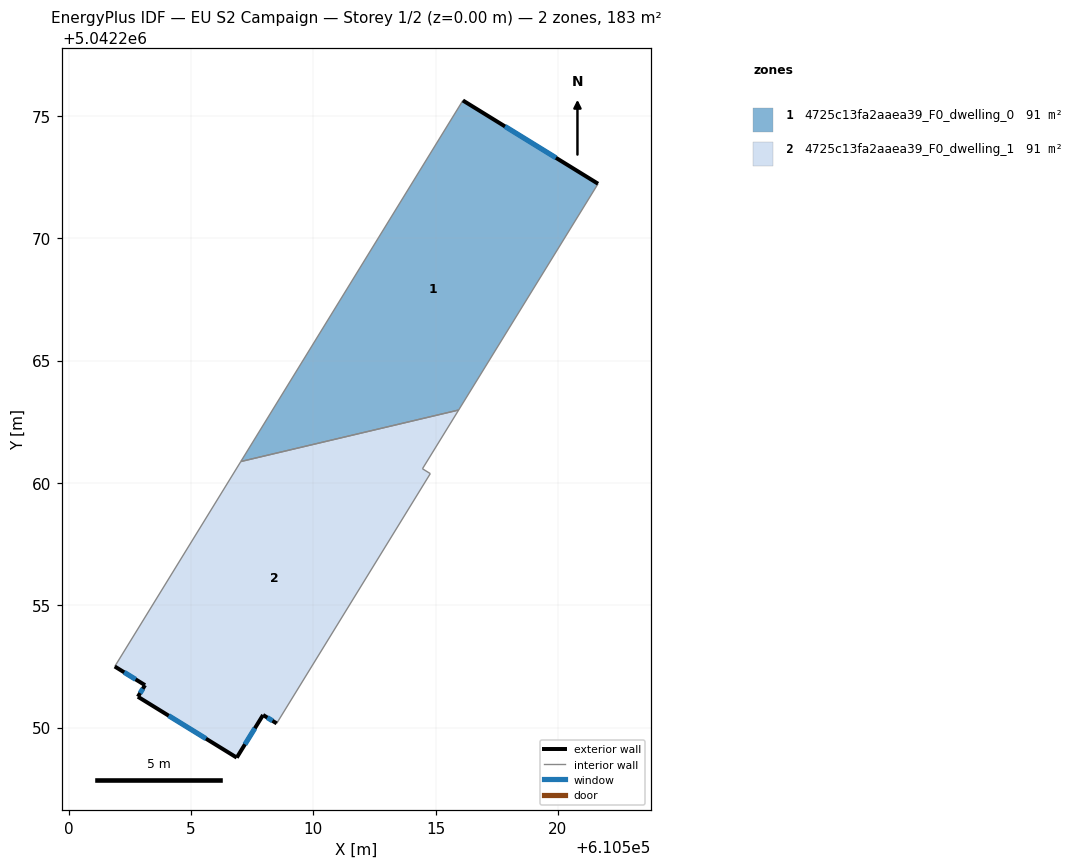
=== STOREY PLAN SPEC (per zone: floor XY polygon, exterior-wall plan segments, windows/doors) ===
zone 1: 4725c13fa2aaea39_F0_dwelling_0  (91.4 m²)
  floor: (610521.64, 5042272.23) (610515.94, 5042262.98) (610507.04, 5042260.87) (610516.12, 5042275.63)
  exterior wall: (610521.64, 5042272.23) – (610516.12, 5042275.63)  [6.5 m]
    window: (610519.92, 5042273.29) – (610517.84, 5042274.57)  [2.8 m²]
  interior walls: 3
zone 2: 4725c13fa2aaea39_F0_dwelling_1  (91.4 m²)
  floor: (610515.94, 5042262.98) (610514.46, 5042260.58) (610514.79, 5042260.38) (610508.51, 5042250.17) (610507.95, 5042250.51) (610506.87, 5042248.77) (610502.83, 5042251.26) (610503.12, 5042251.73) (610501.89, 5042252.49) (610507.04, 5042260.87)
  exterior wall: (610506.87, 5042248.77) – (610507.95, 5042250.51)  [2.0 m]
    window: (610507.21, 5042249.31) – (610507.61, 5042249.97)  [0.9 m²]
  exterior wall: (610502.83, 5042251.26) – (610506.87, 5042248.77)  [4.7 m]
    window: (610504.09, 5042250.48) – (610505.61, 5042249.54)  [2.0 m²]
  exterior wall: (610503.12, 5042251.73) – (610502.83, 5042251.26)  [0.6 m]
    window: (610503.03, 5042251.58) – (610502.92, 5042251.41)  [0.2 m²]
  exterior wall: (610501.89, 5042252.49) – (610503.12, 5042251.73)  [1.5 m]
    window: (610502.27, 5042252.26) – (610502.74, 5042251.97)  [0.6 m²]
  exterior wall: (610507.95, 5042250.51) – (610508.51, 5042250.17)  [0.7 m]
    window: (610508.12, 5042250.40) – (610508.33, 5042250.28)  [0.3 m²]
  interior walls: 5

=== DERIVED (storey summary) ===
Building: EU S2 Campaign
Storey: 1 of 2  (floor level z = 0.00 m)
Storey gross floor area: 182.8 m²
Zones on this storey: 2
  - 4725c13fa2aaea39_F0_dwelling_0: floor 91.4 m²; exterior wall 6.5 m (19.5 m²); 1 window(s) 2.8 m²; WWR 14.2%
  - 4725c13fa2aaea39_F0_dwelling_1: floor 91.4 m²; exterior wall 9.5 m (28.4 m²); 5 window(s) 4.0 m²; WWR 14.2%
Zone adjacency (shared interzone walls):
  - 4725c13fa2aaea39_F0_dwelling_0 ↔ 4725c13fa2aaea39_F0_dwelling_1